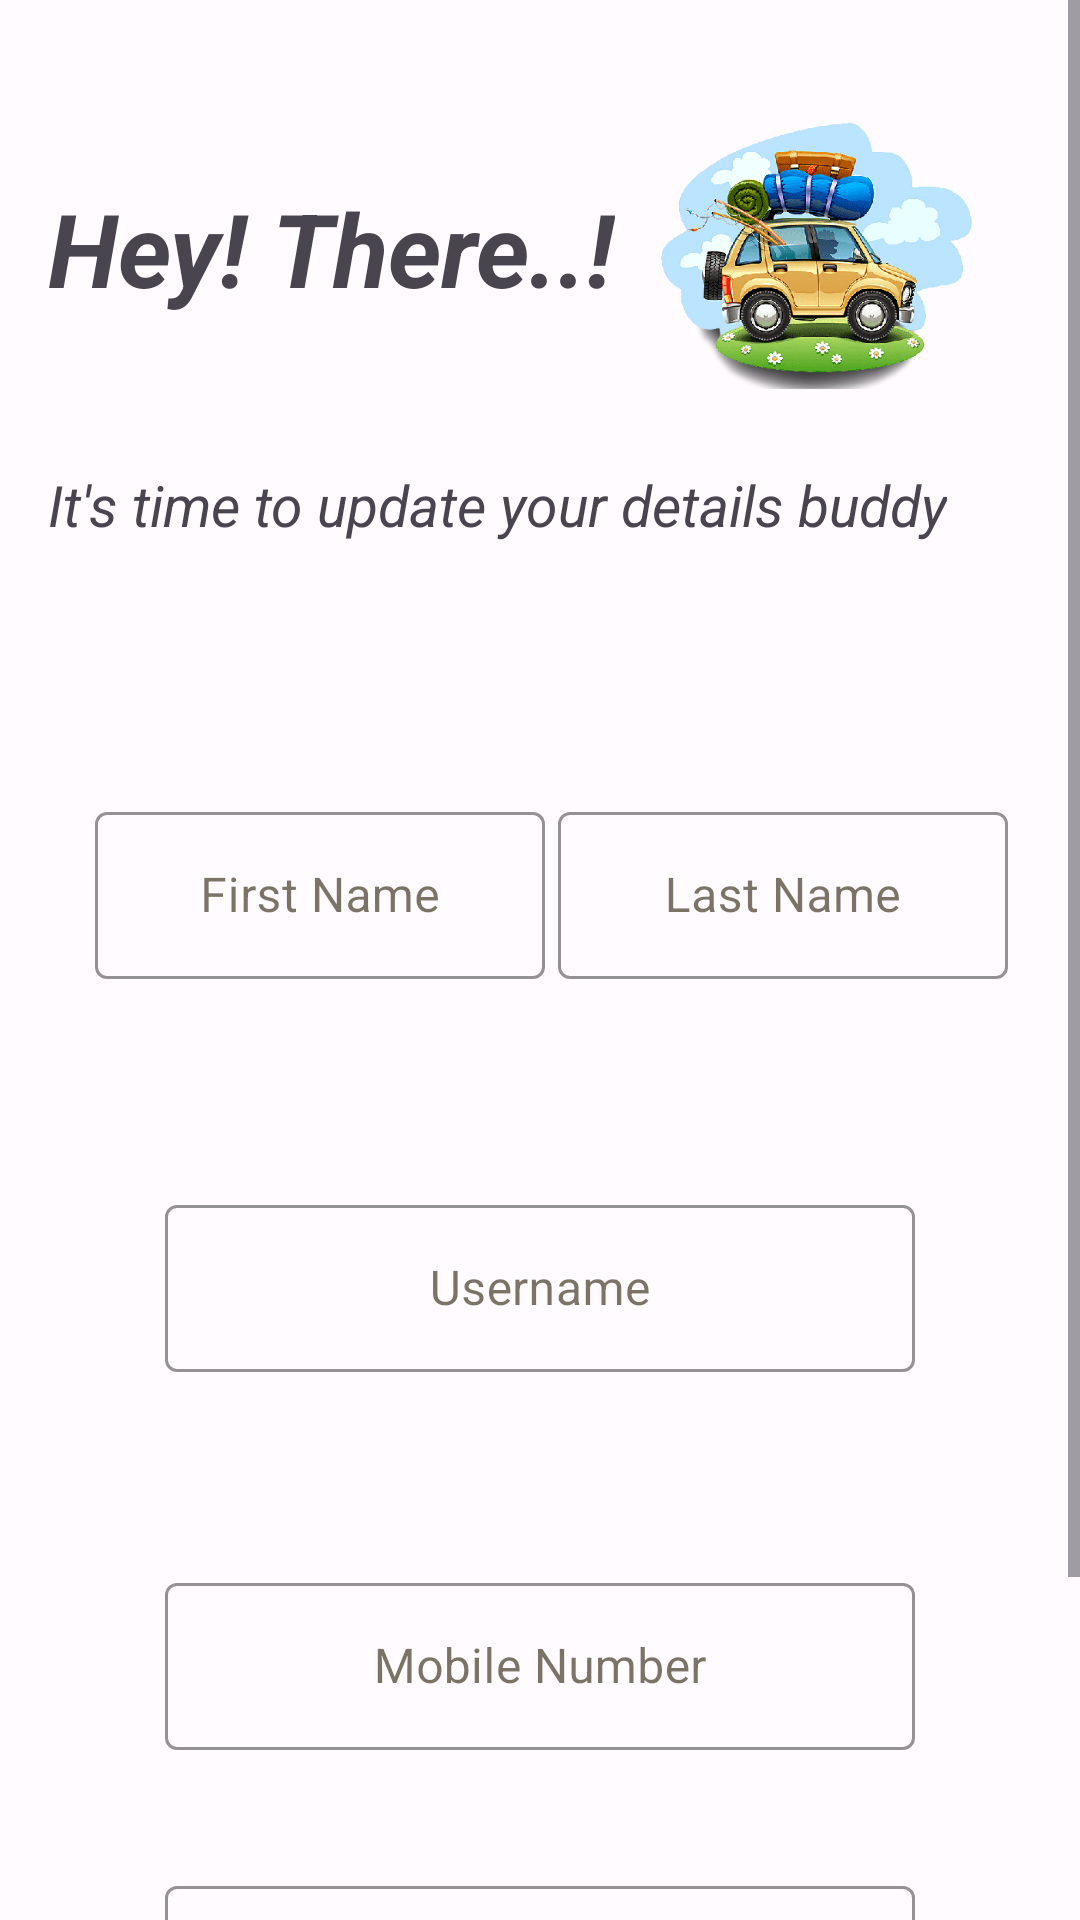

This screen was rendered from an Android layout file. Write that file and the resources it references.
<!-- AndroidManifest.xml: application theme AppTheme -->
<!-- res/layout/activity_update_profile_details.xml -->
<?xml version="1.0" encoding="utf-8"?>
<ScrollView xmlns:android="http://schemas.android.com/apk/res/android"
    xmlns:app="http://schemas.android.com/apk/res-auto"
    xmlns:tools="http://schemas.android.com/tools"
    android:layout_width="match_parent"
    android:layout_height="match_parent"
    android:fillViewport="true">

    <androidx.constraintlayout.widget.ConstraintLayout
        android:layout_width="match_parent"
        android:layout_height="wrap_content"
        tools:context=".UpdateProfileDetailsActivity">


        <com.google.android.material.textfield.TextInputLayout
            android:id="@+id/textInputLayout122"
            style="@style/Widget.MaterialComponents.TextInputLayout.OutlinedBox"
            android:layout_width="150dp"
            android:layout_height="wrap_content"
            android:layout_marginStart="20dp"
            android:layout_marginTop="160dp"
            android:hint="@string/firstname"
            app:boxStrokeColor="#FED663"
            app:hintTextColor="#D5A10D"
            app:layout_constraintEnd_toEndOf="parent"
            app:layout_constraintHorizontal_bias="0.061"
            app:layout_constraintStart_toStartOf="parent"
            app:layout_constraintTop_toBottomOf="@+id/textView1111">

            <com.google.android.material.textfield.TextInputEditText
                android:id="@+id/updatefirstName"
                android:layout_width="match_parent"
                android:layout_height="wrap_content"
                android:gravity="center"
                android:inputType="textPersonName"></com.google.android.material.textfield.TextInputEditText>

        </com.google.android.material.textfield.TextInputLayout>


        <com.google.android.material.textfield.TextInputLayout
            android:id="@+id/textInputLayout1123"
            style="@style/Widget.MaterialComponents.TextInputLayout.OutlinedBox"
            android:layout_width="150dp"
            android:layout_height="wrap_content"
            android:layout_marginTop="160dp"
            android:layout_marginEnd="20dp"
            android:hint="@string/lastname"
            app:boxStrokeColor="#FED663"
            app:hintTextColor="#D5A10D"
            app:layout_constraintEnd_toEndOf="parent"
            app:layout_constraintStart_toEndOf="@+id/textInputLayout122"
            app:layout_constraintTop_toBottomOf="@+id/textView1111">

            <com.google.android.material.textfield.TextInputEditText
                android:id="@+id/updatelastName"
                android:layout_width="match_parent"
                android:layout_height="wrap_content"
                android:gravity="center"
                android:inputType="textPersonName"></com.google.android.material.textfield.TextInputEditText>

        </com.google.android.material.textfield.TextInputLayout>


        <com.google.android.material.textfield.TextInputLayout
            android:id="@+id/textInputLayout200"
            style="@style/Widget.MaterialComponents.TextInputLayout.OutlinedBox"
            android:layout_width="250dp"
            android:layout_height="wrap_content"
            android:layout_marginTop="70dp"
            android:hint="@string/displayname"
            app:boxStrokeColor="#FED663"
            app:hintTextColor="#D5A10D"
            app:layout_constraintEnd_toEndOf="parent"
            app:layout_constraintHorizontal_bias="0.5"
            app:layout_constraintStart_toStartOf="parent"
            app:layout_constraintTop_toBottomOf="@+id/textInputLayout122">

            <com.google.android.material.textfield.TextInputEditText
                android:id="@+id/updateusername"
                android:layout_width="match_parent"
                android:layout_height="wrap_content"
                android:gravity="center"
                android:inputType="textPersonName"></com.google.android.material.textfield.TextInputEditText>
        </com.google.android.material.textfield.TextInputLayout>


        <com.google.android.material.textfield.TextInputLayout
            android:id="@+id/textInputLayout300"
            style="@style/Widget.MaterialComponents.TextInputLayout.OutlinedBox"
            android:layout_width="250dp"
            android:layout_height="wrap_content"
            android:layout_marginTop="65dp"
            android:hint="@string/hintMobile"
            app:boxStrokeColor="#FED663"
            app:hintTextColor="#D5A10D"
            app:layout_constraintEnd_toEndOf="parent"
            app:layout_constraintHorizontal_bias="0.5"
            app:layout_constraintStart_toStartOf="parent"
            app:layout_constraintTop_toBottomOf="@+id/textInputLayout200">

            <com.google.android.material.textfield.TextInputEditText
                android:id="@+id/updatemobilenumber"
                android:layout_width="match_parent"
                android:layout_height="wrap_content"
                android:gravity="center"
                android:inputType="phone"></com.google.android.material.textfield.TextInputEditText>
        </com.google.android.material.textfield.TextInputLayout>

        <com.google.android.material.textfield.TextInputLayout
            android:id="@+id/textInputLayout400"
            style="@style/Widget.MaterialComponents.TextInputLayout.OutlinedBox"
            android:layout_width="250dp"
            android:layout_height="wrap_content"
            android:layout_marginTop="40dp"
            android:hint="@string/email"
            app:boxStrokeColor="#FED663"
            app:hintTextColor="#D5A10D"
            app:layout_constraintEnd_toEndOf="parent"
            app:layout_constraintHorizontal_bias="0.5"
            app:layout_constraintStart_toStartOf="parent"
            app:layout_constraintTop_toBottomOf="@+id/textInputLayout300">

            <com.google.android.material.textfield.TextInputEditText
                android:id="@+id/updateemail"
                android:layout_width="match_parent"
                android:layout_height="wrap_content"
                android:gravity="center"
                android:inputType="textEmailAddress"></com.google.android.material.textfield.TextInputEditText>
        </com.google.android.material.textfield.TextInputLayout>

        <TextView
            android:id="@+id/textView1111"
            android:layout_width="wrap_content"
            android:layout_height="wrap_content"
            android:layout_marginStart="16dp"
            android:layout_marginTop="60dp"
            android:text="Hey! There..!"
            android:textSize="34sp"
            android:textStyle="bold|italic"
            app:layout_constraintStart_toStartOf="parent"
            app:layout_constraintTop_toTopOf="parent" />

        <ImageView
            android:id="@+id/imageViewa"
            android:layout_width="174dp"
            android:layout_height="165dp"
            app:layout_constraintEnd_toEndOf="parent"
            app:layout_constraintHorizontal_bias="0.995"
            app:layout_constraintStart_toStartOf="parent"
            app:layout_constraintTop_toTopOf="parent"
            app:srcCompat="@drawable/detailimage" />

        <TextView
            android:id="@+id/textView199"
            android:layout_width="wrap_content"
            android:layout_height="wrap_content"
            android:layout_marginStart="16dp"
            android:layout_marginTop="50dp"
            android:text="It's time to update your details buddy"
            android:textSize="19dp"
            android:textStyle="italic"
            app:layout_constraintStart_toStartOf="parent"
            app:layout_constraintTop_toBottomOf="@+id/textView1111" />

        <Button
            android:id="@+id/buttonUpdateProfiledetails"
            android:layout_width="313dp"
            android:layout_height="55dp"
            android:layout_marginTop="40dp"
            android:backgroundTint="#FED663"
            android:text="Update"
            android:textColor="@color/black"
            android:textSize="20sp"
            android:textStyle="bold"
            app:layout_constraintEnd_toEndOf="parent"
            app:layout_constraintStart_toStartOf="parent"
            app:layout_constraintTop_toBottomOf="@+id/textInputLayout400" />


    </androidx.constraintlayout.widget.ConstraintLayout>
</ScrollView>
<!-- resources referenced by this layout -->
<resources>
  <color name="black">#000000</color>
  <string name="displayname">Username</string>
  <string name="email">E-Mail</string>
  <string name="firstname">First Name</string>
  <string name="hintMobile">Mobile Number</string>
  <string name="lastname">Last Name</string>
  <color name="md_theme_light_primary">#795900</color>
  <color name="md_theme_light_onPrimary">#FFFFFF</color>
  <color name="md_theme_light_primaryContainer">#FFDEA0</color>
  <color name="md_theme_light_onPrimaryContainer">#261A00</color>
  <color name="md_theme_light_secondary">#745B00</color>
  <color name="md_theme_light_onSecondary">#FFFFFF</color>
  <color name="md_theme_light_secondaryContainer">#FFD149</color>
  <color name="md_theme_light_onSecondaryContainer">#241A00</color>
  <color name="md_theme_light_tertiary">#725C00</color>
  <color name="md_theme_light_onTertiary">#FFFFFF</color>
  <color name="md_theme_light_tertiaryContainer">#FFE083</color>
  <color name="md_theme_light_onTertiaryContainer">#231B00</color>
  <color name="md_theme_light_error">#BA1A1A</color>
  <color name="md_theme_light_errorContainer">#FFDAD6</color>
  <color name="md_theme_light_onError">#FFFFFF</color>
  <color name="md_theme_light_onErrorContainer">#410002</color>
  <color name="md_theme_light_background">#FFFBFF</color>
  <color name="md_theme_light_onBackground">#231A00</color>
  <color name="md_theme_light_surface">#FFFBFF</color>
  <color name="md_theme_light_onSurface">#231A00</color>
  <color name="md_theme_light_surfaceVariant">#EDE1CF</color>
  <color name="md_theme_light_onSurfaceVariant">#4D4639</color>
  <color name="md_theme_light_outline">#7F7667</color>
  <color name="md_theme_light_inverseOnSurface">#FFF0CB</color>
  <color name="md_theme_light_inverseSurface">#3C2F00</color>
  <color name="md_theme_light_inversePrimary">#F3BF48</color>
</resources>
